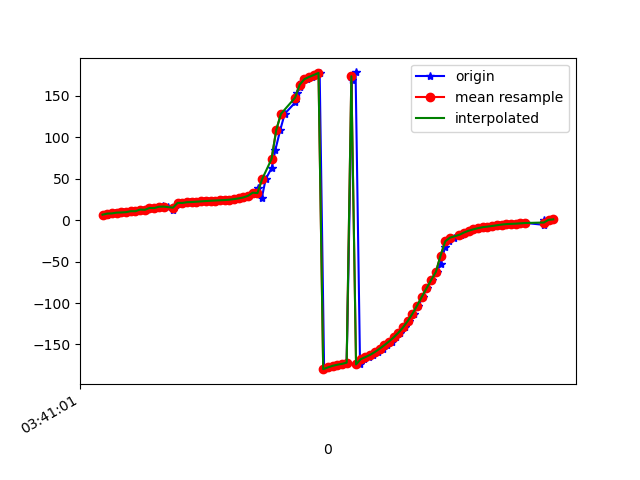

The file beside this chart, header and first rows:
1618803661899, 1499345745561722, 6.6546764, 66.82539, -78.574905
1618803661918, 1499345764792492, 7.947, 67.53, -80.88
1618803661931, 1499345784023262, 8.179, 67.24, -81.43
1618803661949, 1499345803254032, 9.119, 67.92, -83.33
1618803661966, 1499345822484802, 9.293, 67.58, -84.24
1618803661987, 1499345841715572, 9.696, 68.16, -85.01
1618803662006, 1499345860946342, 10.85, 67.94, -87.31
1618803662025, 1499345880177112, 10.82, 68.25, -86.92
1618803662042, 1499345899407882, 12.81, 68.25, -90.52
1618803662065, 1499345918638652, 12.53, 68.29, -89.59
1618803662084, 1499345937869422, 14.71, 68.62, -93.21
1618803662103, 1499345957100192, 14.61, 68.4, -92.82
1618803662121, 1499345976330962, 15.75, 69.02, -94.35
1618803662139, 1499345995561732, 16.68, 68.71, -95.91
1618803662159, 1499346014792502, 16.41, 69.09, -95.05
1618803662181, 1499346034023272, 11.91, 67.94, -84.68
1618803662195, 1499346053254042, 18.25, 69.03, -95.59
1618803662216, 1499346072484812, 20.9, 69.47, -100.1
1618803662235, 1499346091715582, 20.79, 69.25, -100.1
1618803662252, 1499346110946352, 21.73, 69.25, -101.5
1618803662273, 1499346130177122, 21.87, 69.26, -101.7
1618803662294, 1499346149407892, 22.3, 69.33, -102.4
1618803662312, 1499346168638662, 22.71, 69.39, -102.9
1618803662331, 1499346187869432, 23.11, 69.46, -103.5
1618803662350, 1499346207100202, 23.44, 69.56, -104
1618803662372, 1499346226330972, 23.75, 69.65, -104.5
1618803662387, 1499346245561742, 24.02, 69.76, -104.9
1618803662409, 1499346264792512, 24.32, 69.88, -105.3
1618803662436, 1499346284023282, 24.74, 70.07, -105.9
1618803662452, 1499346303254052, 25.43, 70.36, -106.7
1618803662474, 1499346322484822, 26.32, 70.82, -107.7
1618803662496, 1499346341715592, 27.46, 71.59, -108.9
1618803662505, 1499346360946362, 29.45, 72.8, -110.7
1618803662524, 1499346380177132, 33.2, 74.32, -114.1
1618803662541, 1499346399407902, 39.15, 75.91, -119.6
1618803662558, 1499346418638672, 26.22, 75.03, -110
1618803662575, 1499346437869442, 49.57, 79.56, -135.4
1618803662601, 1499346457100212, 63.32, 81.35, -148.6
1618803662616, 1499346476330982, 84.59, 82.28, -169.5
1618803662637, 1499346495561752, 108.8, 81.75, 166.7
1618803662656, 1499346514792522, 128.4, 79.94, 147.7
1618803662702, 1499346534023292, 142.5, 77.35, 134.2
1618803662709, 1499346553254062, 153.1, 74.2, 124.3
1618803662720, 1499346572484832, 160.9, 70.67, 117.2
1618803662730, 1499346591715602, 166.4, 66.92, 112.2
1618803662750, 1499346610946372, 170.3, 63, 108.9
1618803662773, 1499346630177142, 173, 58.94, 106.4
1618803662788, 1499346649407912, 175.3, 54.98, 104.3
1618803662805, 1499346668638682, 177.8, 51.3, 102
1618803662824, 1499346687869452, -179.9, 48, 99.66
1618803662844, 1499346707100222, -177.7, 45.05, 97.43
1618803662863, 1499346726330992, -175.9, 42.44, 95.37
1618803662882, 1499346745561762, -174.5, 40.23, 93.69
1618803662901, 1499346764915920, -173.5, 38.47, 92.27
1618803662920, 1499346784146690, -172.1, 37.24, 90.72
1618803662943, 1499346803377460, 169.1, 37.49, 100
1618803662958, 1499346822608230, 178.4, 36.91, 93.43
1618803662977, 1499346841839000, -174.2, 36.92, 88.2
1618803662996, 1499346861069770, -167.8, 37.87, 83.73
1618803663015, 1499346880300540, -165.3, 39.29, 82.09
1618803663034, 1499346899531310, -162.6, 41.17, 80.37
... 39 more rows
